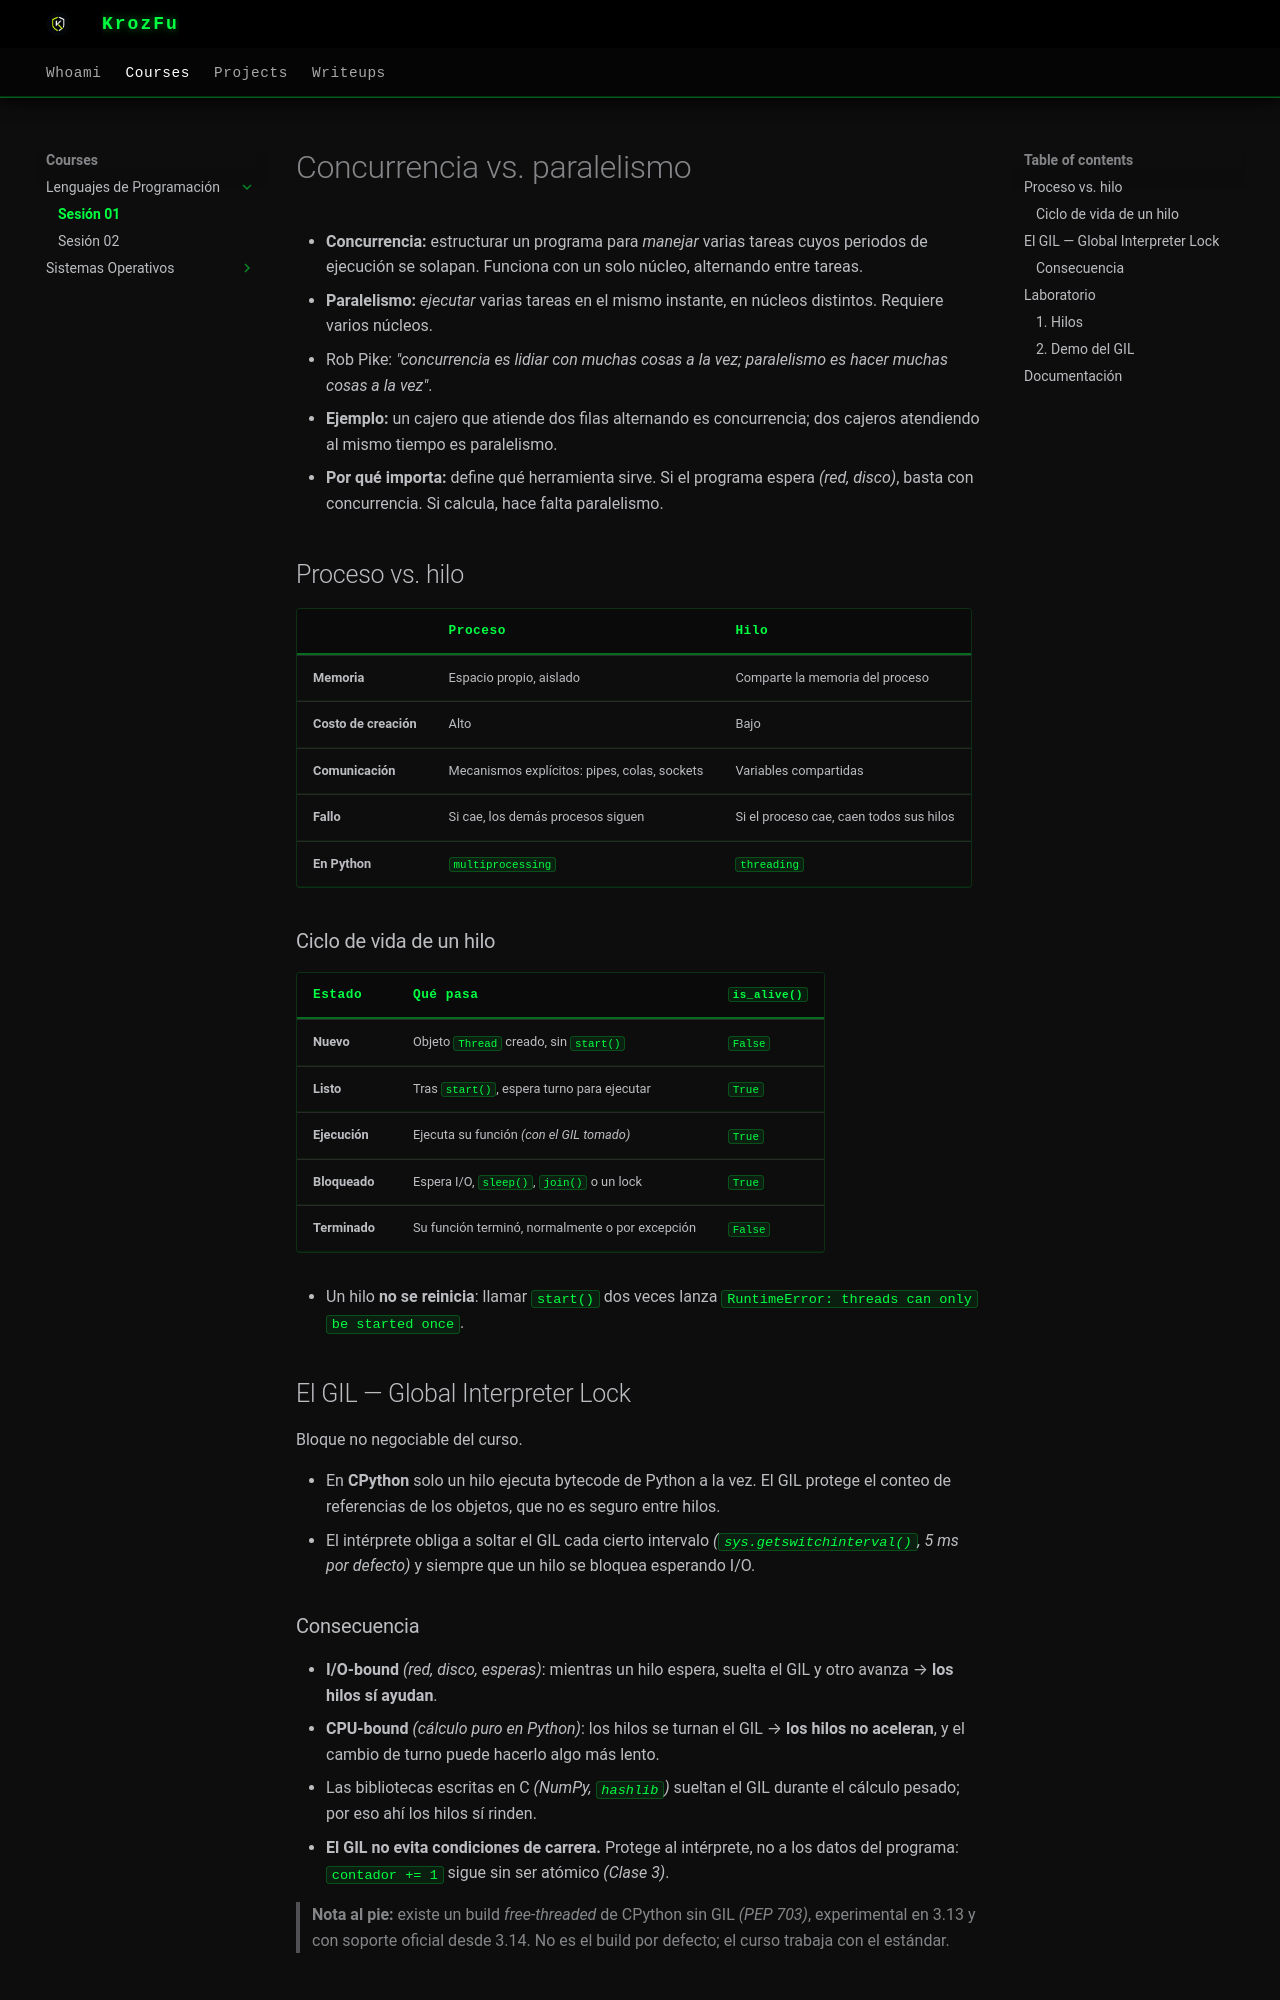

repository: KrozFu/KrozFu.github.io · page: courses/programming-languages/session-01/index.html · generator: mkdocs

# Concurrencia vs. paralelismo

- **Concurrencia:** estructurar un programa para *manejar* varias tareas cuyos periodos de ejecución se solapan. Funciona con un solo núcleo, alternando entre tareas.
- **Paralelismo:** *ejecutar* varias tareas en el mismo instante, en núcleos distintos. Requiere varios núcleos.
- Rob Pike: *"concurrencia es lidiar con muchas cosas a la vez; paralelismo es hacer muchas cosas a la vez"*.
- **Ejemplo:** un cajero que atiende dos filas alternando es concurrencia; dos cajeros atendiendo al mismo tiempo es paralelismo.
- **Por qué importa:** define qué herramienta sirve. Si el programa espera *(red, disco)*, basta con concurrencia. Si calcula, hace falta paralelismo.

## Proceso vs. hilo

| | Proceso | Hilo |
| --- | --- | --- |
| **Memoria** | Espacio propio, aislado | Comparte la memoria del proceso |
| **Costo de creación** | Alto | Bajo |
| **Comunicación** | Mecanismos explícitos: pipes, colas, sockets | Variables compartidas |
| **Fallo** | Si cae, los demás procesos siguen | Si el proceso cae, caen todos sus hilos |
| **En Python** | `multiprocessing` | `threading` |

### Ciclo de vida de un hilo

| Estado | Qué pasa | `is_alive()` |
| --- | --- | --- |
| **Nuevo** | Objeto `Thread` creado, sin `start()` | `False` |
| **Listo** | Tras `start()`, espera turno para ejecutar | `True` |
| **Ejecución** | Ejecuta su función *(con el GIL tomado)* | `True` |
| **Bloqueado** | Espera I/O, `sleep()`, `join()` o un lock | `True` |
| **Terminado** | Su función terminó, normalmente o por excepción | `False` |

- Un hilo **no se reinicia**: llamar `start()` dos veces lanza `RuntimeError: threads can only be started once`.

## El GIL — Global Interpreter Lock

Bloque no negociable del curso.

- En **CPython** solo un hilo ejecuta bytecode de Python a la vez. El GIL protege el conteo de referencias de los objetos, que no es seguro entre hilos.
- El intérprete obliga a soltar el GIL cada cierto intervalo *(`sys.getswitchinterval()`, 5 ms por defecto)* y siempre que un hilo se bloquea esperando I/O.
